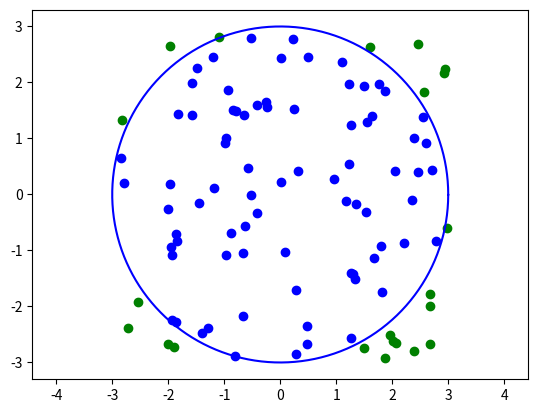
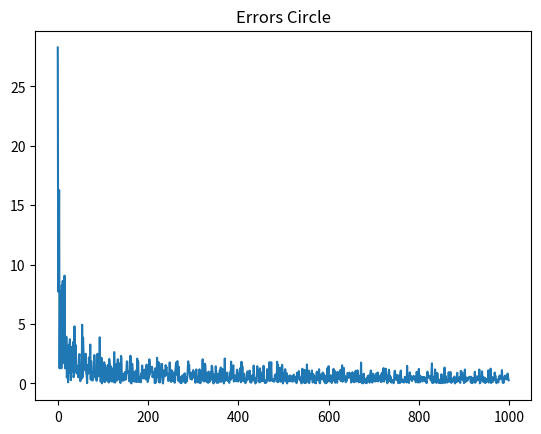
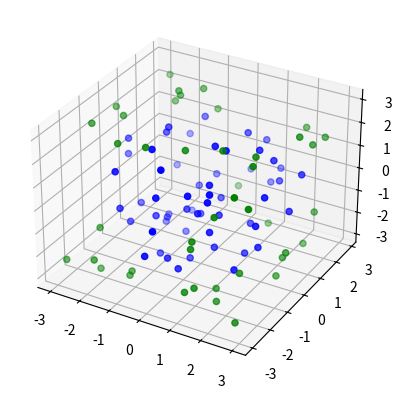
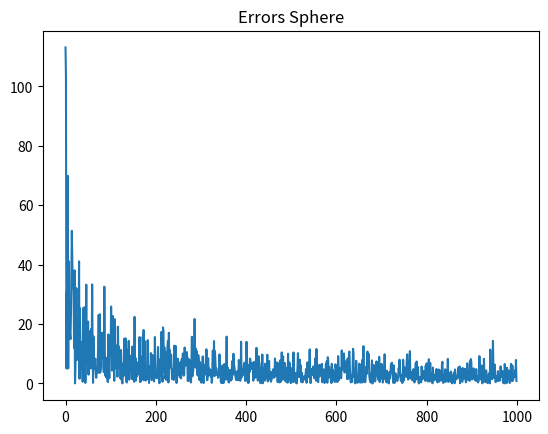

Here is the Python script that generated these plots, in order:
# Authors: Markus Laubenthal, Bilal Kizilkaya, Lennard Alms


import numpy as np
import matplotlib.pyplot as plt
from math import pi
from numpy import sin, cos # we need the vectorized versions from numpy!
# Part a)


# number of random chosen points
limit = 1000
plotAt = limit/10 # the iteration at which we want to see the plot

radius = 3
area_circle = pi*radius**2 # used to compute the error later on
area_approx = np.zeros((limit))

for N_points in range(1, limit):
	if(0 == N_points % 10):
		print(N_points, "/", limit)

	# randomly select N_points 2D points in the enclosing rectangle
	point_coords = np.random.rand(2, N_points) * 6 - 3

	assert(point_coords.shape == (2, N_points))

	# calculate the radii for all of the points
	#Rsquare = ...

	# check which points are inside
	check = ((point_coords[0] - 0)**2 + (point_coords[1] - 0)**2) < radius**2
	assert(len(check) == N_points)

	# count inliers
	inside_counter = np.sum(check)

	# approximate area
	area_approx[N_points] =  (4 * inside_counter / N_points) * radius ** 2

	# show a plot
	if (N_points==plotAt):
		# find inlier/outlier
		[inlier_idx] = np.nonzero(check)
		[outlier_idx] = np.nonzero(~check)
		# plot inlier/outlier
		plt.scatter(point_coords[0,inlier_idx], point_coords[1,inlier_idx], color='blue')
		plt.scatter(point_coords[0,outlier_idx], point_coords[1,outlier_idx], color='green')
		phi = np.arange(0, 2*pi, 0.01)
		x_c = radius*np.cos(phi)
		y_c = radius*np.sin(phi)
		plt.plot(x_c, y_c, color='b')
		plt.axis('equal')
		plt.show(block=False)



# calculate the error for different numbers of points
error = np.absolute(area_circle - area_approx)
print("Calculated Area of Circle: ", area_approx[-1])
assert(len(error) == limit)

# plot the error
plt.figure()
plt.title("Errors Circle")
plt.plot(range(len(error)), error)
plt.show(block=False)


##############################################################
##



from mpl_toolkits.mplot3d import Axes3D

# Part b)

# number of random chosen points
limit = 1000
plotAt = limit/10 # the iteration at which we want to see the plot

radius = 3
volume_sphere = 4/3*pi*radius**3 # used to compute the error later on
volume_approx = np.zeros((limit))

for N_points in range(1, limit):
	if(0 == N_points % 10):
		print(N_points, "/", limit)

	# randomly select N_points 3D points in the enclosing cube
	point_coords = np.random.rand(3, N_points) * 6 - 3

	assert(point_coords.shape == (3, N_points))

	# calculate the radii for all of the points
	#Rsquare = ...

	# check which points are inside
	check = ((point_coords[0])**2 + (point_coords[1])**2 + (point_coords[2])**2) < radius**2

	assert(len(check) == N_points)

	# count inliers
	inside_counter = np.sum(check)

	# approximate area
	# inside_counter / N_points = 1/6 * pi
	volume_approx[N_points] =  4/3 * (6 * inside_counter / N_points) * radius ** 3


	# show a plot
	if (N_points==plotAt):
		# find inlier/outlier
		[inlier_idx] = np.nonzero(check)
		[outlier_idx] = np.nonzero(~check)
		# plot inlier/outlier
		plt.figure()
		ax = plt.gcf().add_subplot(111, projection='3d')
		ax.scatter(point_coords[0,inlier_idx], point_coords[1,inlier_idx], point_coords[2,inlier_idx], color='blue')
		ax.scatter(point_coords[0,outlier_idx], point_coords[1,outlier_idx], point_coords[2,outlier_idx], color='green')
		plt.show(block=False)



# calculate the error for different numbers of points
error = np.absolute(volume_sphere - volume_approx)
print("Calculated Volume of Sphere: ", volume_approx[-1])
assert(len(error) == limit)

# plot the error
plt.figure()
plt.title("Errors Sphere")
plt.plot(range(len(error)), error)
plt.show()
